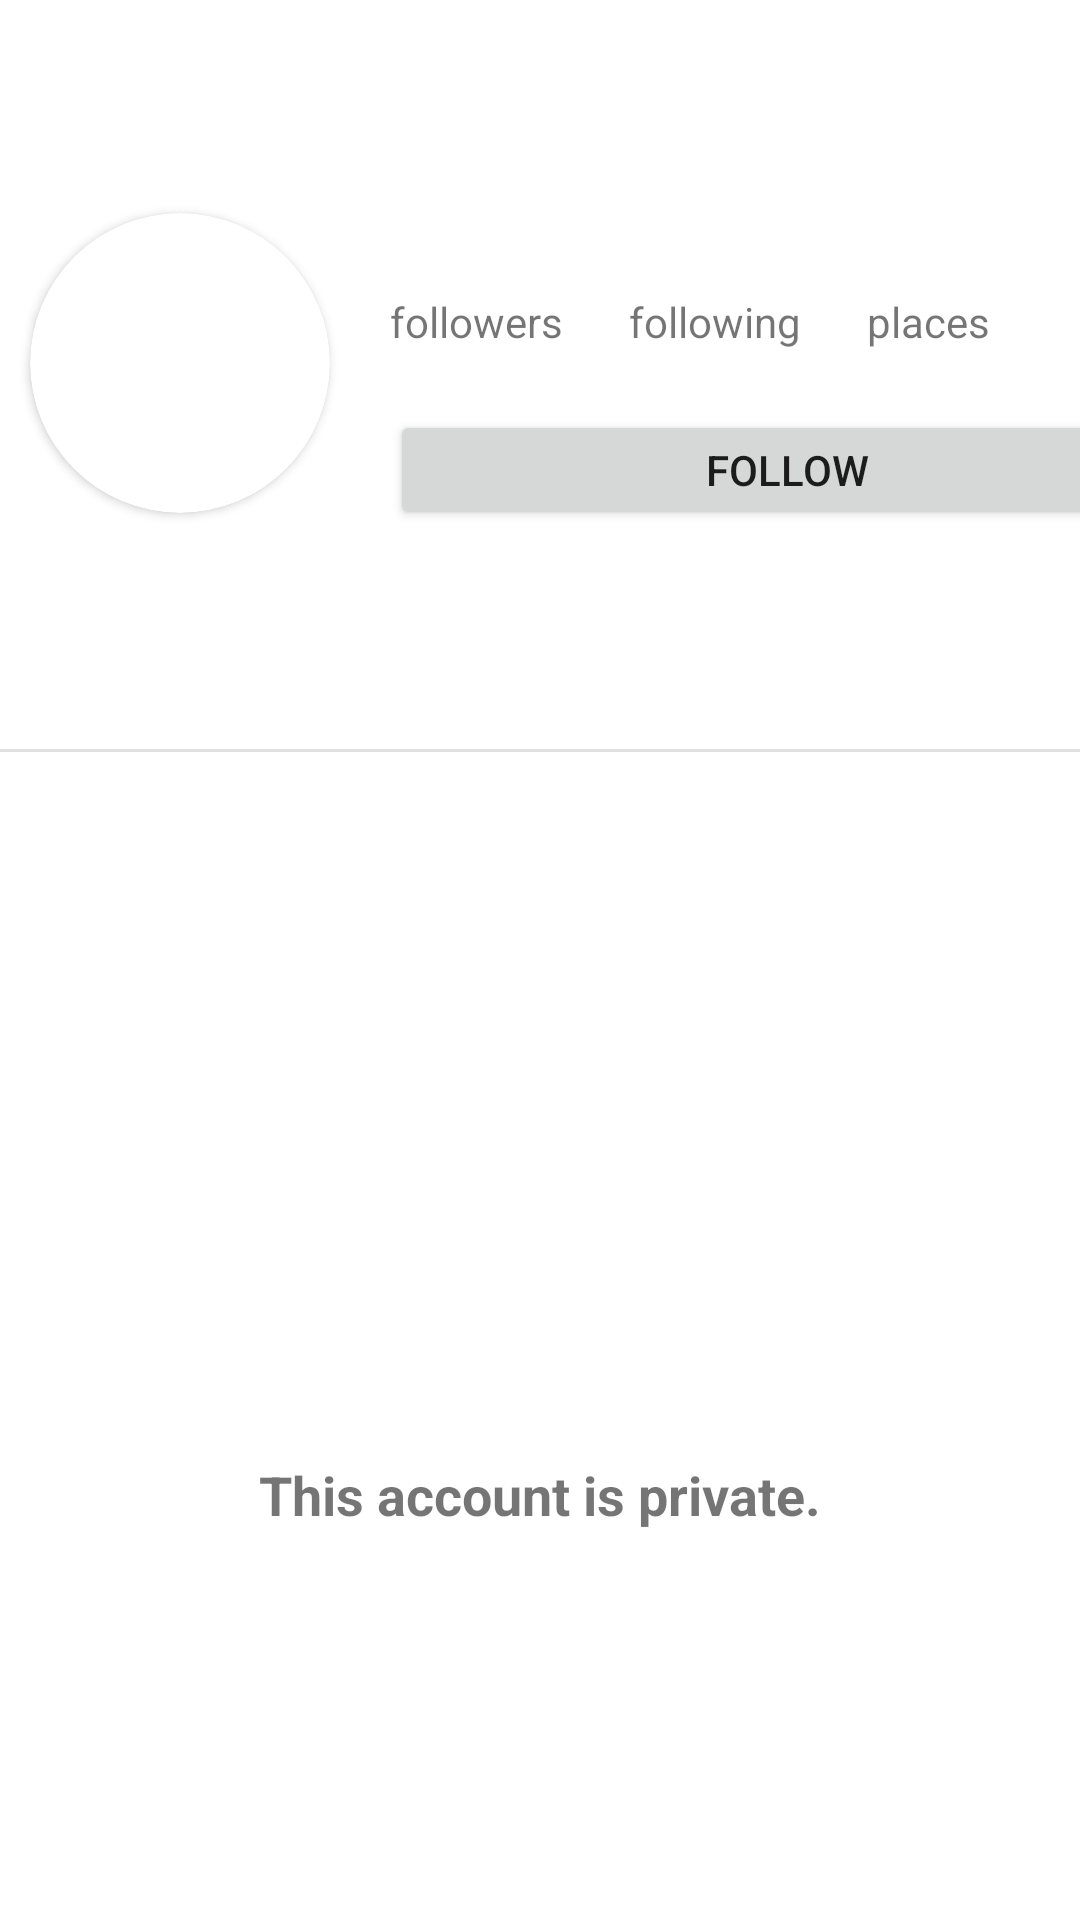

Produce the Android XML layout that renders to this screen, including the resource entries it uses.
<!-- AndroidManifest.xml: application theme Theme.TravelBud -->
<!-- res/layout/fragment_user_details.xml -->
<?xml version="1.0" encoding="utf-8"?>
<androidx.constraintlayout.widget.ConstraintLayout xmlns:android="http://schemas.android.com/apk/res/android"
    xmlns:app="http://schemas.android.com/apk/res-auto"
    xmlns:tools="http://schemas.android.com/tools"
    android:layout_width="match_parent"
    android:layout_height="match_parent"
    tools:context=".activities.MainActivity">

    <androidx.cardview.widget.CardView
        android:id="@+id/cvProfilePicSearch"
        android:layout_width="100dp"
        android:layout_height="100dp"
        android:layout_marginStart="10dp"
        android:layout_marginTop="15dp"
        app:cardCornerRadius="60dp"
        app:layout_constraintStart_toStartOf="parent"
        app:layout_constraintTop_toBottomOf="@+id/tbUserDetails">

        <ImageView
            android:id="@+id/ivProfilePicSearch"
            android:layout_width="100dp"
            android:layout_height="100dp"
            android:layout_alignParentStart="true"
            android:layout_alignParentTop="true"
            android:layout_marginStart="0dp"
            android:layout_marginTop="0dp"
            tools:srcCompat="@tools:sample/avatars" />
    </androidx.cardview.widget.CardView>

    <TextView
        android:id="@+id/tvUsernameSearch"
        android:layout_width="wrap_content"
        android:layout_height="wrap_content"
        android:layout_marginStart="10dp"
        android:layout_marginTop="10dp"
        android:textSize="16dp"
        android:textStyle="bold"
        app:layout_constraintStart_toStartOf="parent"
        app:layout_constraintTop_toBottomOf="@+id/cvProfilePicSearch"
        tools:text="Anony Mous" />

    <TextView
        android:id="@+id/tvBioSearch"
        android:layout_width="wrap_content"
        android:layout_height="wrap_content"
        android:layout_marginStart="10dp"
        android:layout_marginTop="8dp"
        app:layout_constraintStart_toStartOf="parent"
        app:layout_constraintTop_toBottomOf="@+id/tvUsernameSearch"
        tools:text="Lorem ipsum dolor sit amet, consectetur adipiscing elit. Vivamus rutrum pretium erat ac commodo. Curabitur porttitor eros et odio varius, a vehicula lacus aliquam." />

    <androidx.recyclerview.widget.RecyclerView
        android:id="@+id/rvPostsSearch"
        android:layout_width="400dp"
        android:layout_height="wrap_content"
        android:layout_marginStart="10dp"
        android:layout_marginTop="20dp"
        android:layout_marginEnd="10dp"
        android:padding="10dp"
        app:layout_constraintEnd_toEndOf="parent"
        app:layout_constraintStart_toStartOf="parent"
        app:layout_constraintTop_toBottomOf="@+id/tvBioSearch" />

    <TextView
        android:id="@+id/tvNumFollowersSearch"
        android:layout_width="wrap_content"
        android:layout_height="wrap_content"
        android:layout_marginStart="30dp"
        android:layout_marginTop="15dp"
        android:textSize="16dp"
        android:textStyle="bold"
        app:layout_constraintStart_toEndOf="@+id/cvProfilePicSearch"
        app:layout_constraintTop_toBottomOf="@+id/tbUserDetails"
        tools:text="129k" />

    <TextView
        android:id="@+id/tvFollowersSearch"
        android:layout_width="wrap_content"
        android:layout_height="wrap_content"
        android:layout_marginStart="20dp"
        android:layout_marginTop="5dp"
        android:text="followers"
        app:layout_constraintStart_toEndOf="@+id/cvProfilePicSearch"
        app:layout_constraintTop_toBottomOf="@+id/tvNumFollowersSearch" />

    <TextView
        android:id="@+id/tvNumFollowingSearch"
        android:layout_width="wrap_content"
        android:layout_height="wrap_content"
        android:layout_marginStart="40dp"
        android:layout_marginTop="15dp"
        android:layout_marginEnd="40dp"
        android:textSize="16dp"
        android:textStyle="bold"
        app:layout_constraintEnd_toStartOf="@+id/tvNumPlacesSearch"
        app:layout_constraintStart_toEndOf="@+id/tvNumFollowersSearch"
        app:layout_constraintTop_toBottomOf="@+id/tbUserDetails"
        tools:text="129" />

    <TextView
        android:id="@+id/tvFollowingSearch"
        android:layout_width="wrap_content"
        android:layout_height="wrap_content"
        android:layout_marginStart="15dp"
        android:layout_marginTop="5dp"
        android:layout_marginEnd="15dp"
        android:text="following"
        app:layout_constraintEnd_toStartOf="@+id/tvPlaces"
        app:layout_constraintStart_toEndOf="@+id/tvFollowersSearch"
        app:layout_constraintTop_toBottomOf="@+id/tvNumFollowingSearch" />

    <TextView
        android:id="@+id/tvNumPlacesSearch"
        android:layout_width="wrap_content"
        android:layout_height="wrap_content"
        android:layout_marginTop="15dp"
        android:layout_marginEnd="40dp"
        android:textSize="16dp"
        android:textStyle="bold"
        app:layout_constraintEnd_toEndOf="parent"
        app:layout_constraintTop_toBottomOf="@+id/tbUserDetails"
        tools:text="15" />

    <TextView
        android:id="@+id/tvPlaces"
        android:layout_width="wrap_content"
        android:layout_height="wrap_content"
        android:layout_marginTop="5dp"
        android:layout_marginEnd="30dp"
        android:text="places"
        app:layout_constraintEnd_toEndOf="parent"
        app:layout_constraintTop_toBottomOf="@+id/tvNumPlacesSearch" />

    <Button
        android:id="@+id/btnFollow"
        android:layout_width="263dp"
        android:layout_height="40dp"
        android:layout_marginStart="20dp"
        android:layout_marginTop="20dp"
        android:paddingRight="10dp"
        android:text="Follow"
        app:layout_constraintStart_toEndOf="@+id/cvProfilePicSearch"
        app:layout_constraintTop_toBottomOf="@+id/tvFollowingSearch" />

    <androidx.appcompat.widget.Toolbar
        android:id="@+id/tbUserDetails"
        android:layout_width="match_parent"
        android:layout_height="wrap_content"
        android:background="?attr/colorPrimary"
        android:minHeight="?attr/actionBarSize"
        app:popupTheme="@style/Theme.PopupOverlay.Menu"
        android:paddingLeft="10dp"
        android:theme="?attr/actionBarTheme"
        app:layout_constraintTop_toTopOf="parent"
        tools:layout_editor_absoluteX="1dp" />

    <TextView
        android:id="@+id/tvUserDetailsTB"
        android:layout_width="wrap_content"
        android:layout_height="wrap_content"
        android:layout_marginStart="10dp"
        android:layout_marginTop="15dp"
        android:text="User Details"
        android:textColor="@color/white"
        android:textSize="18sp"
        android:textStyle="bold"
        app:layout_constraintStart_toStartOf="@+id/tbUserDetails"
        app:layout_constraintTop_toTopOf="parent" />

    <ImageView
        android:id="@+id/ivLock"
        android:layout_width="91dp"
        android:layout_height="92dp"
        android:layout_marginTop="100dp"
        android:layout_marginBottom="100dp"
        app:layout_constraintBottom_toBottomOf="parent"
        app:layout_constraintEnd_toEndOf="parent"
        app:layout_constraintStart_toStartOf="parent"
        app:layout_constraintTop_toBottomOf="@+id/tvBioSearch"
        app:srcCompat="@drawable/ic_outline_lock_24" />

    <TextView
        android:id="@+id/tvPrivateP"
        android:layout_width="wrap_content"
        android:layout_height="wrap_content"
        android:layout_marginTop="5dp"
        android:text="This account is private."
        android:textSize="18sp"
        android:textStyle="bold"
        app:layout_constraintEnd_toEndOf="parent"
        app:layout_constraintStart_toStartOf="parent"
        app:layout_constraintTop_toBottomOf="@+id/ivLock" />

    <View
        android:id="@+id/divPrivate"
        android:layout_width="409dp"
        android:layout_height="1dp"
        android:layout_marginTop="20dp"
        android:background="?android:attr/listDivider"
        app:layout_constraintTop_toBottomOf="@+id/tvBioSearch"
        tools:layout_editor_absoluteX="1dp" />


</androidx.constraintlayout.widget.ConstraintLayout>
<!-- resources referenced by this layout -->
<resources>
  <color name="white">#FFFFFFFF</color>
  <style name="Theme.PopupOverlay.Menu" parent="ThemeOverlay.AppCompat.Light">
          <item name="android:textColor">@android:color/black</item>
      </style>
  <style name="Theme.TravelBud" parent="Theme.MaterialComponents.DayNight.DarkActionBar">
          
          <item name="colorPrimary">@color/theme_green</item>
          <item name="colorPrimaryVariant">@color/theme_green</item>
          <item name="colorOnPrimary">@color/white</item>
          
          <item name="colorSecondary">@color/teal_200</item>
          <item name="colorSecondaryVariant">@color/teal_700</item>
          <item name="colorOnSecondary">@color/black</item>
          
          <item name="android:statusBarColor" tools:targetApi="l">?attr/colorPrimaryVariant</item>
          
      </style>
  <color name="teal_200">#FF03DAC5</color>
  <color name="teal_700">#FF018786</color>
  <color name="black">#FF000000</color>
</resources>
